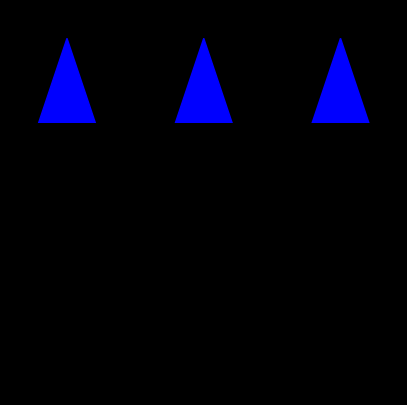

Recreate this plot in Python.
import numpy as np
import matplotlib.pyplot as plt
from matplotlib.animation import FuncAnimation
import copy

#If using vscode do the following
# !pip install ipympl
# %matplotlib ipympl

#If using jupyter notebook do the following
%matplotlib notebook


np.random.seed(1)

numtrials = 500

numLGNCells = 7
numCortexCells = 3
numStim = 3
alpha = 0.25
wInh = 0.15
graphics = False
count = 0

lgn = np.zeros((numLGNCells, numLGNCells))
lgn_flag = np.zeros((numLGNCells, numLGNCells))
cortexV = np.zeros(numCortexCells)
cortexThr = 0.25 * np.ones(numCortexCells)
cortexPlast = np.zeros(numCortexCells)
cortexSET = np.ones(numCortexCells) * 0.35
cortexAVG = np.zeros(numCortexCells)
cortexDEV = np.zeros(numCortexCells)

historyV = np.zeros((numStim, numtrials))

w = .05 * np.random.rand(numCortexCells, numLGNCells, numLGNCells)

INPUT = np.array([

    [[0, 0, 0, 0, 0, 0, 0],
        [0, 0, 0, 1, 0, 0, 0],
        [0, 0, 0, 1, 0, 0, 0],
        [0, 0, 0, 1, 0, 0, 0],
        [0, 0, 0, 1, 0, 0, 0],
        [0, 0, 0, 1, 0, 0, 0],
        [0, 0, 0, 0, 0, 0, 0]],

    [[0, 0, 0, 0, 0, 0, 0],
        [0, 0, 0, 0, 0, 0, 0],
        [0, 0, 0, 0, 0, 0, 0],
        [0, 1, 1, 1, 1, 1, 0],
        [0, 0, 0, 0, 0, 0, 0],
        [0, 0, 0, 0, 0, 0, 0],
        [0, 0, 0, 0, 0, 0, 0]],

    [[0, 0, 0, 0, 0, 0, 0],
        [0, 1, 0, 0, 0, 0, 0],
        [0, 0, 1, 0, 0, 0, 0],
        [0, 0, 0, 1, 0, 0, 0],
        [0, 0, 0, 0, 1, 0, 0],
        [0, 0, 0, 0, 0, 1, 0],
        [0, 0, 0, 0, 0, 0, 0]],

])

lgn_data = []
w_data = []
cortexV_data = []

for n in range(numtrials):
    for stim in range(numStim):
        lgn = INPUT[stim]

        cortexV = np.sum(lgn * w, axis=(1, 2))
        cortexV[cortexV > 1] = 1
        cortexV -= (np.sum(cortexV) - cortexV) * wInh

        cortexAVG = cortexAVG * 0.8 + cortexV * 0.2
        
        ######### PLASTICITY ###############
        
        cortexThr = cortexAVG ** 2 / cortexSET
        cortexPlast = cortexV * (cortexV - cortexThr)

        w = copy.deepcopy(w)
        w += alpha * lgn[None, :, :] * cortexPlast[:, None, None]
        w[w < 0] = 0
        
        ########## SAVE DATA FOR LATER PLOTTING ###################
        
        lgn_data.append(lgn)
        w_data.append(w)
        cortexV_data.append(cortexV)

        if graphics:
            update_plots(lgn, cortexV, w)
            count += 1
            
            display.clear_output(wait=True)
            display.display(plt.gcf())
            time.sleep(1.0)
            print(count)


    historyV[:, n] = cortexV

############ NOTES ON BCM ############
#   Real competition only starts late, because for a synapse to
#   decrease in strength, gain must be negative, for gain to be negative
#   modification threshold has to be above the voltage produced by the
#   nonprefered stimuli, since modif. threshold is direct function of
#   AVG, average must be pretty high meaning at least one stimulus is
#   producing a strong response.  Thus real competition only starts when
#   average is already close to SET.
    

plt.rcParams['figure.facecolor'] = 'black'
cmap = plt.cm.viridis

fig = plt.figure(figsize=(5, 5))
gs = fig.add_gridspec(3, 3)
splgn = fig.add_subplot(gs[2, 1])

spw = []
spn = []
for i in range(numCortexCells):
    spw.append(fig.add_subplot(gs[1, i]))
    spn.append(fig.add_subplot(gs[0, i]))

splgn.axis('off')
triangle = np.array([[0.25, 0.5, 0.75, 0.25], [0, 0.75, 0, 0]])
for i in range(numCortexCells):
    spw[i].axis('off')
    spn[i].axis('off')
    spn[i].add_patch(plt.Polygon(triangle.T, color='blue'))
    spn[i].set_xlim([0, 1])
    spn[i].set_ylim([0, 1])

def animate(i):
    lgn = lgn_data[i]
    cortexV = cortexV_data[i]
    w = w_data[i]
    splgn.clear()
    splgn.imshow(lgn, cmap='gray')
    for j in range(numCortexCells):
        spw[j].clear()
        spw[j].imshow(w[j], cmap='viridis')
        spn[j].patches[0].set_color(cmap(cortexV[j]))
    fig.suptitle(f"Time step {i}",color='white')
    
anim = FuncAnimation(fig, animate, interval=100, frames=len(lgn_data))
plt.show()

